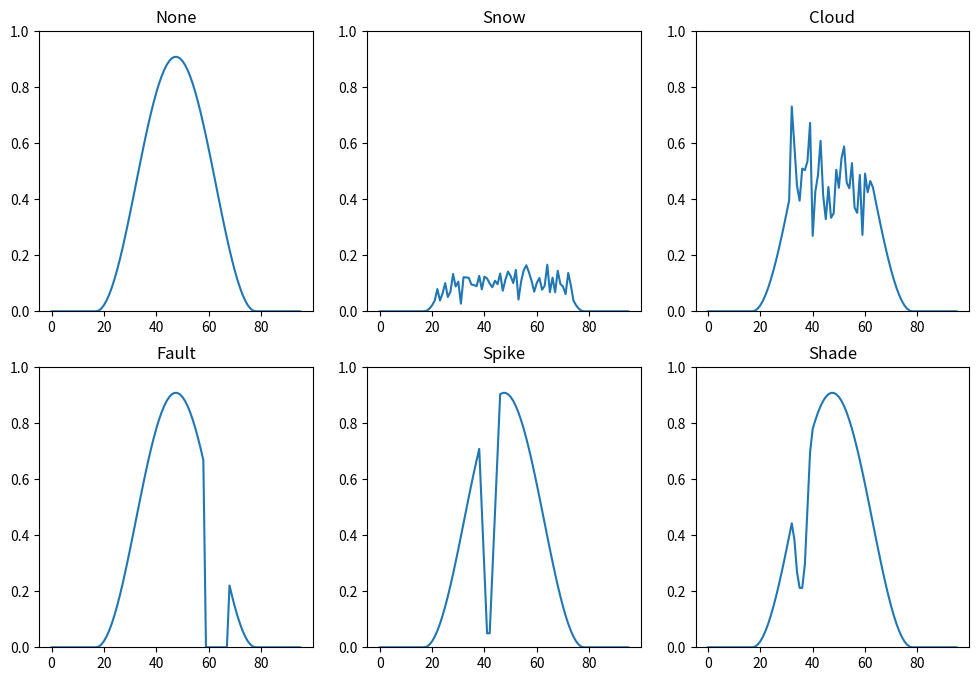

Reproduce this figure in Python.
import numpy as np


def gendata(T=96, outlier_type="None"):

    # Set the length of the peak to 65% of sequence length
    peak_len = int(T*0.65)

    # Create spike for solar energy during day
    peak = (np.sin(np.linspace(-1/2*np.pi, 3/2*np.pi, peak_len)) + 1) / 2.2

    # Define number of nighttime (no solar) timesteps
    nighttime = T - peak_len
    t = int((T - peak_len)//2)  # number of timesteps before peak starts

    if outlier_type in ["Snow", "Cloud"]:
        # Define length and normal dist. parameters based on outlier type
        perc = 0.85 if outlier_type == "Snow" else 0.5
        deviation = 0.03 if outlier_type == "Snow" else 0.1
        increase = 0.1 if outlier_type == "Snow" else 0.5

        # Create normal distributed noise instead of spike
        anom_len = int(peak_len*perc)
        anomaly = np.random.randn(anom_len) * deviation + increase
        anomaly[np.where(anomaly < 0)] = 0

        # Insert anomaly into peak
        cut = int((peak_len - anom_len) / 2)
        anom_start_stop = (t+cut-1, t+cut+anom_len)
        if (peak_len - anom_len) % 2 == 0:
            peak[cut:-cut] = anomaly
        else:
            peak[cut:-(cut+1)] = anomaly

    elif outlier_type == "Fault":
        # Define length of anomaly
        anom_len = int(peak_len*0.15)
        # Set a random range of values to 0 to simulate inverter fault
        start = np.random.randint(anom_len, peak_len-anom_len*2)
        stop = start + anom_len
        peak[start:stop] = 0
        anom_start_stop = (t+start-1, t+stop)

    elif outlier_type == "Spike":
        # Define length of anomaly
        anom_len = int(peak_len*0.15)
        # Choose random starting point for spike
        start = np.random.randint(anom_len, peak_len-anom_len*2)
        stop = start + anom_len
        start_h = peak[start]
        stop_h = peak[stop-1]
        start_height_weight = start_h / (stop_h + start_h)
        start_steps = int(np.ceil(start_height_weight * anom_len))
        stop_steps = int(anom_len - start_steps)

        # Create and insert spike
        start_spike = np.linspace(start_h, 0.05, start_steps)
        stop_spike = np.linspace(0.05, stop_h, stop_steps)
        spike = np.concatenate((start_spike, stop_spike))
        peak[start:stop] = spike

        anom_start_stop = (t+start, t+stop)

    elif outlier_type == "Shade":

        # Define length and drop amount of anomaly
        anom_len = int(peak_len*0.15)

        # Choose random starting point for spike
        start = np.random.randint(anom_len, peak_len-(anom_len*2))
        stop = start+anom_len
        start_h = peak[start]
        stop_h = peak[stop-1]
        height_dist = start_h / (stop_h + start_h)
        step_start = int(np.ceil(height_dist * anom_len))
        step_stop = int(anom_len - step_start)

        d_add = np.abs(start_h - stop_h)
        d_coeff = 0.3 + d_add

        # Create and insert shade
        start_spike = np.linspace(1/2*np.pi, 3/2*np.pi, step_start)
        stop_spike = np.linspace(3/2*np.pi, 5/2*np.pi, step_stop)

        # Define height of starting and middle point
        drop_start = d_coeff * height_dist
        lowest = start_h - drop_start
        amp = (start_h - lowest)/2
        start_spike = (amp*np.sin(start_spike) - amp + start_h)

        # Define height of end point
        amp = (stop_h - lowest)/2
        stop_spike = (amp*np.sin(stop_spike) - amp + stop_h)

        spike = np.concatenate((start_spike, stop_spike))
        peak[start:stop] = spike

        anom_start_stop = (t+start, t+stop)

    # Add nighttime s.t. length of sequence is 96
    if nighttime % 2 == 0:
        energy = np.concatenate((np.zeros(t), peak, np.zeros(t)))
    else:
        energy = np.concatenate((np.zeros(t), peak, np.zeros(t+1)))

    if outlier_type != "None":
        return energy, anom_start_stop
    else:
        return energy, (t, t + peak_len)


def data_generator(i=50):
    for _ in range(i):
        yield gendata()


if __name__ == "__main__":
    import matplotlib.pyplot as plt

    types = ["None", "Snow", "Cloud", "Fault", "Spike", "Shade"]

    fig, axes = plt.subplots(2, 3, figsize=(12, 8))

    for i, ax in enumerate(axes.flatten()):
        ts, (start, stop) = gendata(T=96, outlier_type=types[i])
        ax.plot(ts)
        ax.set_ylim(0, 1)
        ax.set_title(types[i])
        #ax.vlines([start, stop], 0, 1)

    plt.show()
